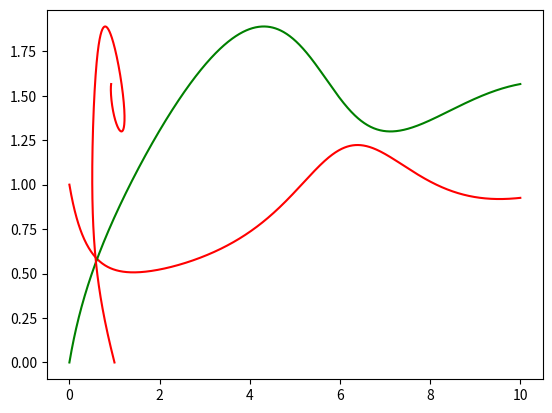

Write Python code to recreate this figure.
from scipy.integrate import odeint
import numpy as np
import matplotlib.pyplot as plt

def Brusselator_dynamic(y, t):
    a, b = y
    a = float(a)
    b = float(b)

    a_dot = 1 + a**2 * b - 1.5*a - a
    b_dot = 1.5*a - a**2 * b

    dydt = [a_dot, b_dot]
    return dydt

def TC_Simulate(Mode,initialCondition,time_bound):
    time_step = 0.01;
    time_bound = float(time_bound)

    number_points = int(np.ceil(time_bound/time_step))
    t = [i*time_step for i in range(0,number_points)]
    if t[-1] != time_step:
        t.append(time_bound)
    newt = []
    for step in t:
        newt.append(float(format(step, '.2f')))
    t = newt

    sol = odeint(Brusselator_dynamic, initialCondition, t, hmax=time_step)

    # Construct the final output
    trace = []
    for j in range(len(t)):
        #print t[j], current_psi
        tmp = []
        tmp.append(t[j])
        tmp.append(float(sol[j,0]))
        tmp.append(float(sol[j,1]))
        trace.append(tmp)
    return trace

if __name__ == "__main__":

    sol = TC_Simulate("Default", [1, 0], 10.0)
    #for s in sol:
	#	print(s)

    time = [row[0] for row in sol]

    a = [row[1] for row in sol]

    b = [row[2] for row in sol]

    plt.plot(time, a, "-r")
    plt.plot(time, b, "-g")
    plt.show()
    plt.plot(a, b, "-r")
    plt.show()

